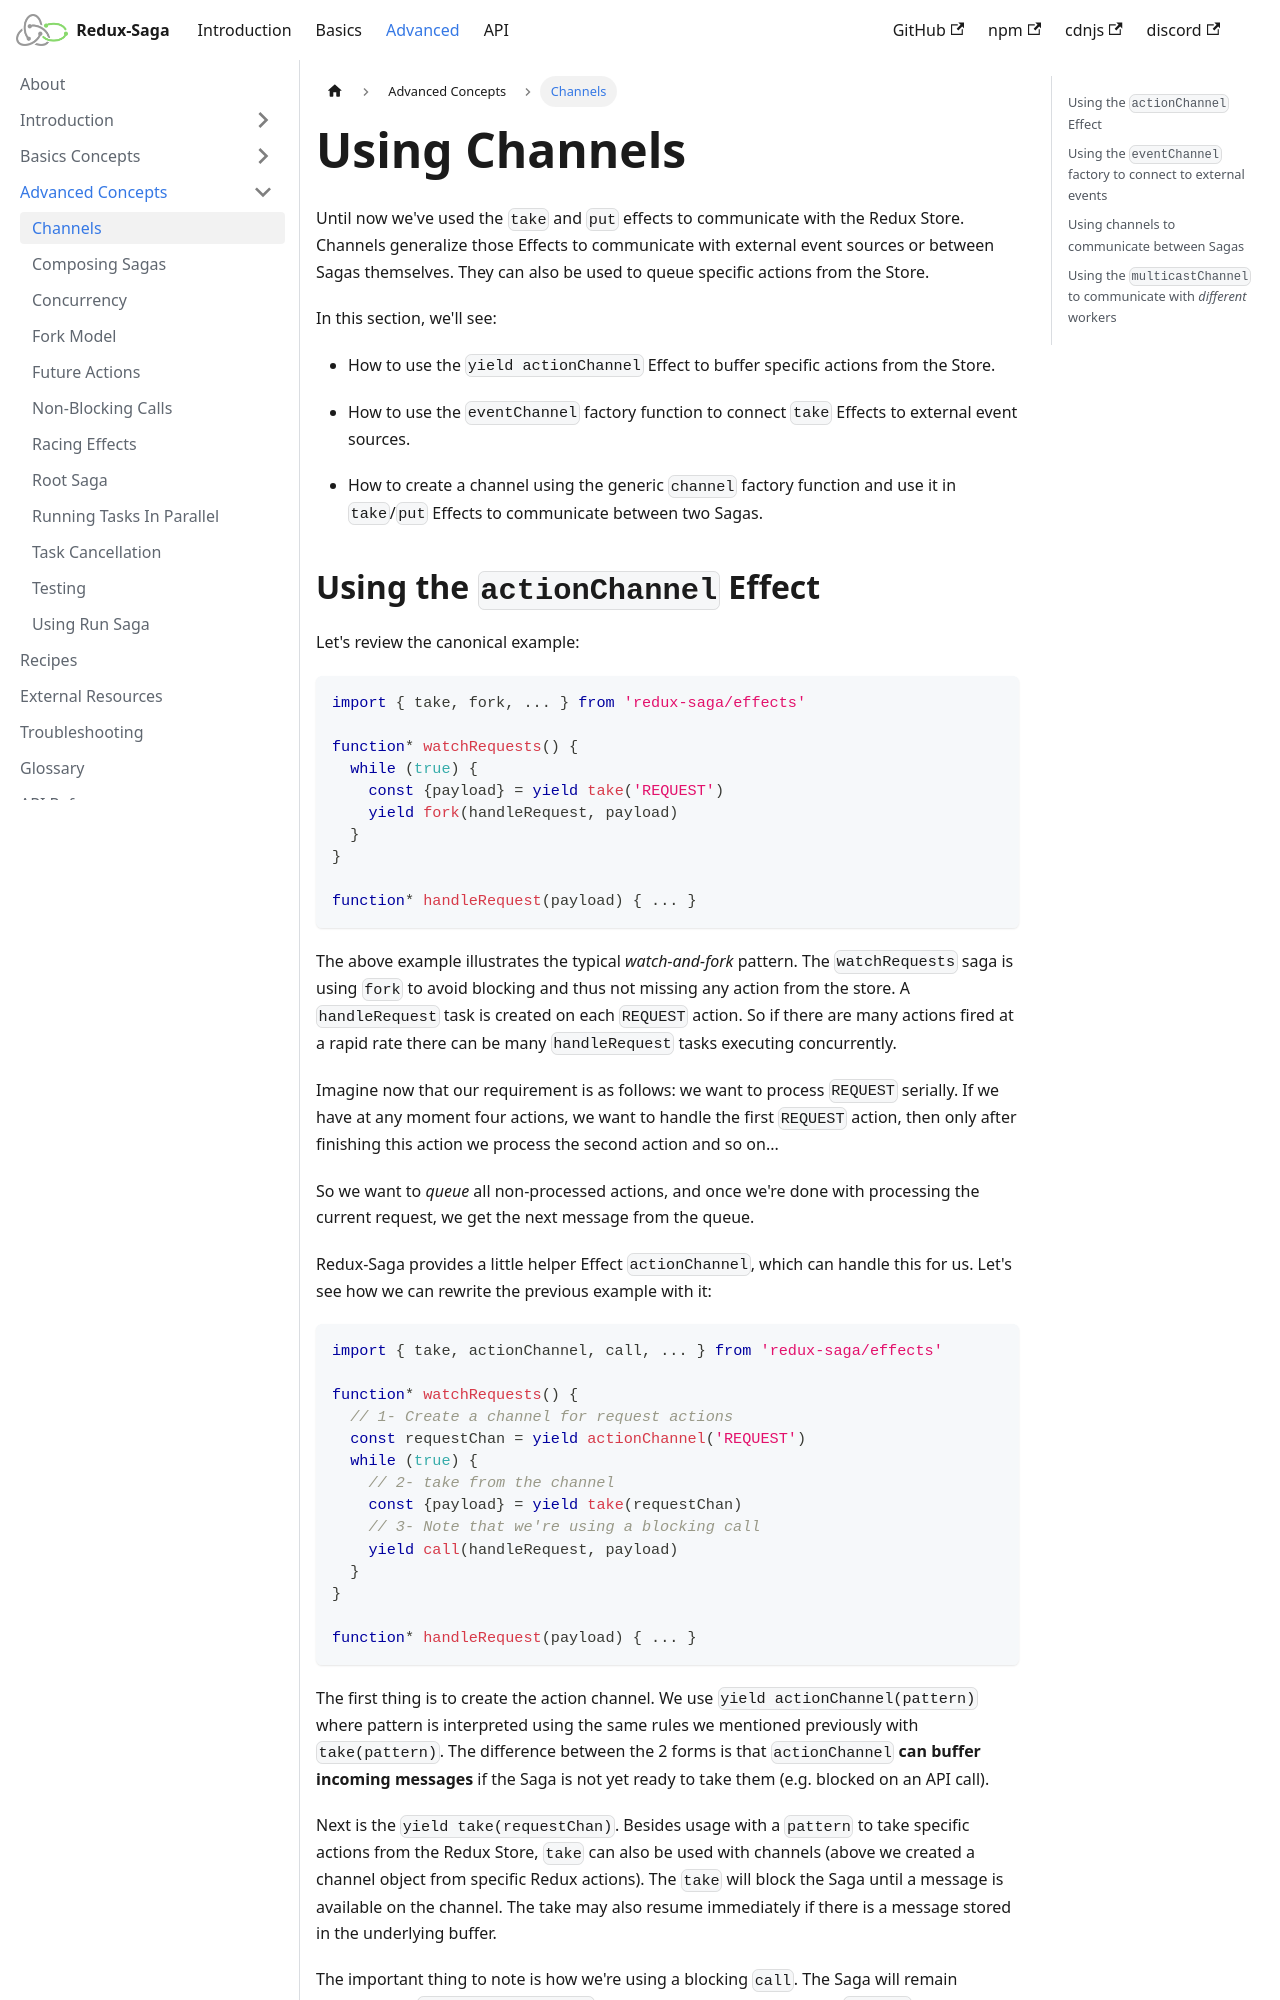

repository: redux-saga/redux-saga · page: docs/advanced/Channels/index.html · generator: docusaurus

---
title: Channels
hide_title: true
---

# Using Channels

Until now we've used the `take` and `put` effects to communicate with the Redux Store. Channels generalize those Effects to communicate with external event sources or between Sagas themselves. They can also be used to queue specific actions from the Store.

In this section, we'll see:

- How to use the `yield actionChannel` Effect to buffer specific actions from the Store.

- How to use the `eventChannel` factory function to connect `take` Effects to external event sources.

- How to create a channel using the generic `channel` factory function and use it in `take`/`put` Effects to communicate between two Sagas.
